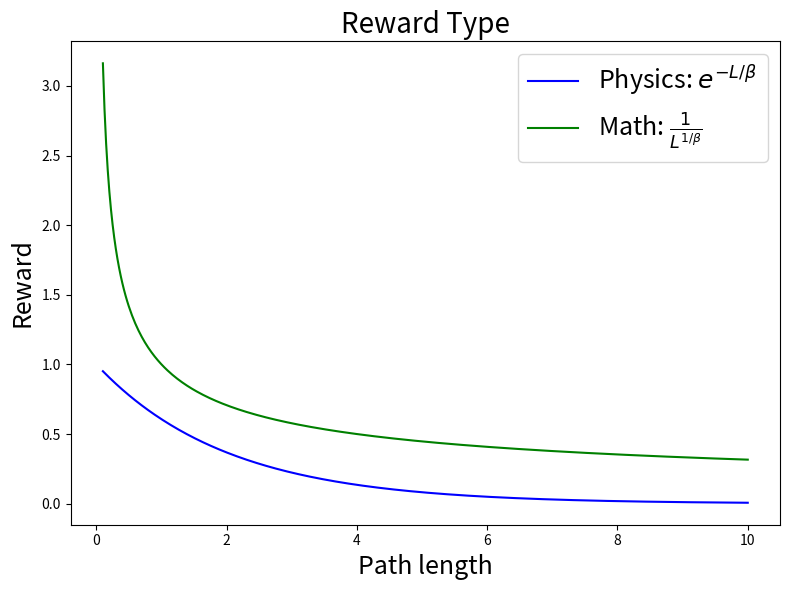

Generate this figure with matplotlib:
import numpy as np
import matplotlib.pyplot as plt

L = np.linspace(0.1, 10, 400)  # Avoid zero to prevent division errors
beta = 2.0  # Example beta value

physics_func = np.exp(-L / beta)
math_func = 1 / np.power(L, 1 / beta)

fig, ax = plt.subplots(figsize=(8, 6))

# Plotting both functions on the same graph
ax.plot(L, physics_func, label=r'Physics: $e^{-L/\beta}$', color='blue')
ax.plot(L, math_func, label=r'Math: $\frac{1}{L^{1/\beta}}$', color='green')
ax.set_title("Reward Type", fontsize=20)
ax.set_xlabel('Path length', fontsize=18)
ax.set_ylabel('Reward', fontsize=18)
ax.legend(fontsize=18)

plt.tight_layout()
plt.show()
